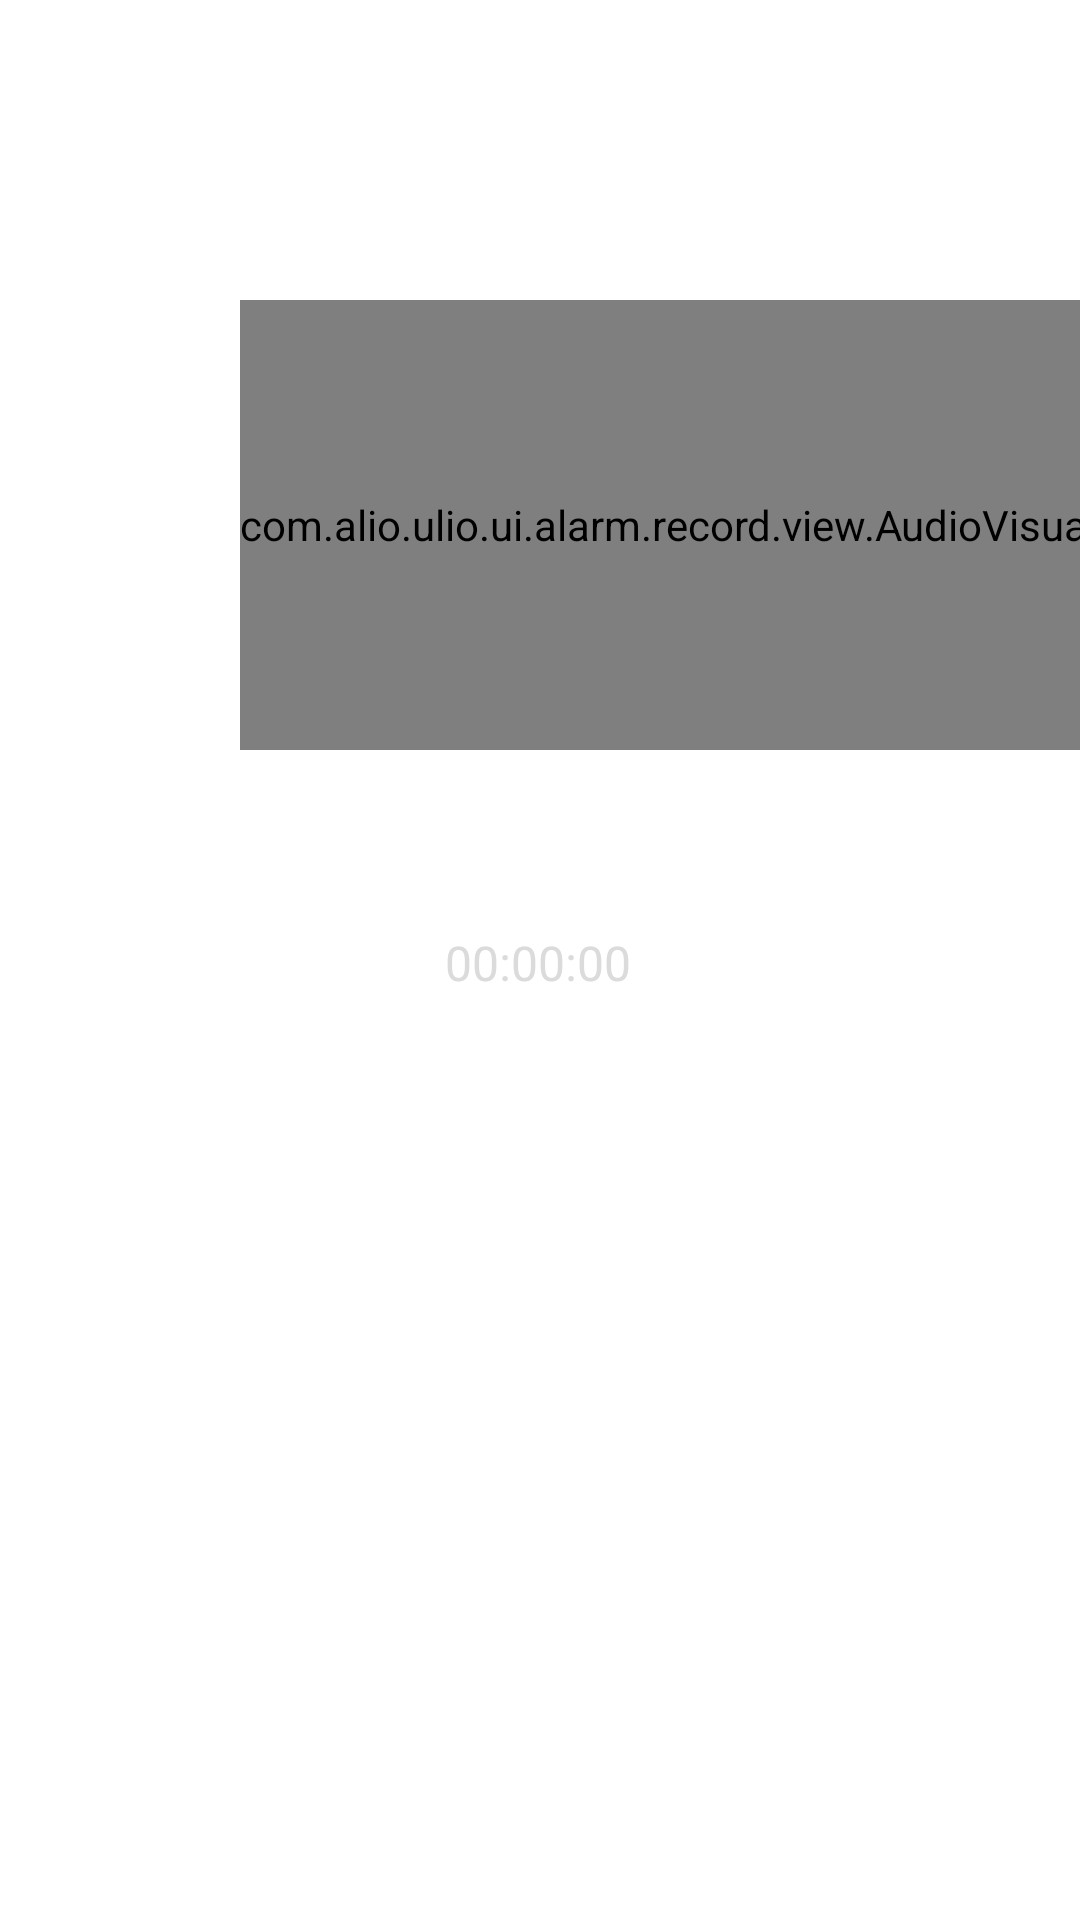

Layout XML and referenced resources for this Android screen:
<!-- AndroidManifest.xml: application theme Theme.AlioUlio -->
<!-- res/layout/fragment_record_alarm.xml -->
<?xml version="1.0" encoding="utf-8"?>
<layout xmlns:android="http://schemas.android.com/apk/res/android"
    xmlns:app="http://schemas.android.com/apk/res-auto"
    xmlns:tools="http://schemas.android.com/tools">

    <data>

    </data>

    <androidx.constraintlayout.widget.ConstraintLayout
        android:layout_width="match_parent"
        android:layout_height="match_parent"
        tools:context=".ui.alarm.record.RecordAlarmFragment">

        <com.alio.ulio.ui.alarm.record.view.AudioVisualizer
            android:id="@+id/visualizerView"
            android:layout_width="0dp"
            android:layout_height="150dp"
            android:layout_marginStart="80dp"
            android:layout_marginTop="100dp"
            app:layout_constraintStart_toStartOf="parent"
            app:layout_constraintTop_toTopOf="parent" />

        <TextView
            android:id="@+id/tvDuration"
            android:layout_width="wrap_content"
            android:layout_height="wrap_content"
            android:layout_marginTop="60dp"
            android:text="00:00:00"
            android:textColor="#DBDBDB"
            android:textSize="16dp"
            app:layout_constraintEnd_toEndOf="parent"
            app:layout_constraintHorizontal_bias="0.498"
            app:layout_constraintStart_toStartOf="parent"
            app:layout_constraintTop_toBottomOf="@id/visualizerView" />

        <ImageView
            android:id="@+id/ivRecordIndicator"
            android:layout_width="wrap_content"
            android:layout_height="wrap_content"
            android:background="@drawable/ic_record_indicator"
            app:layout_constraintBottom_toTopOf="@+id/tvDuration"
            app:layout_constraintEnd_toEndOf="parent"
            app:layout_constraintHorizontal_bias="0.0"
            android:visibility="gone"
            app:layout_constraintStart_toEndOf="@+id/tvDuration" />

        <ImageView
            android:id="@+id/btnRecord"
            android:layout_width="wrap_content"
            android:layout_height="wrap_content"
            android:layout_marginTop="16dp"
            android:background="@drawable/btn_record_selector"
            app:layout_constraintEnd_toEndOf="parent"
            app:layout_constraintStart_toStartOf="parent"
            app:layout_constraintTop_toBottomOf="@id/tvDuration" />

        <TextView
            android:id="@+id/tvPlay"
            android:layout_width="wrap_content"
            android:layout_height="wrap_content"
            android:layout_marginTop="36dp"
            android:textColor="#DBDBDB"
            android:textSize="16dp"
            android:enabled="false"
            app:layout_constraintEnd_toEndOf="parent"
            app:layout_constraintStart_toStartOf="parent"
            app:layout_constraintTop_toBottomOf="@+id/btnRecord" />


    </androidx.constraintlayout.widget.ConstraintLayout>
</layout>
<!-- resources referenced by this layout -->
<resources>
  <!-- drawable btn_record_selector (drawable) -->
  <?xml version="1.0" encoding="utf-8"?>
  <selector xmlns:android="http://schemas.android.com/apk/res/android">
      <item android:drawable="@drawable/ic_btn_record" android:state_selected="false" />
      <item android:drawable="@drawable/ic_btn_stop" android:state_selected="true" />
  </selector>
  <style name="Theme.AlioUlio" parent="Theme.MaterialComponents.Light.NoActionBar">
          <item name="colorPrimary">@color/colorPrimary</item>
          <item name="colorSecondary">@color/colorSecondary</item>
          <item name="colorAccent">@color/colorAccent</item>
          <item name="android:statusBarColor">#ffffff</item>
          
          
          <item name="android:windowLightStatusBar">true</item>
          <item name="android:windowAnimationStyle">@style/ActivityAnimation</item>
      </style>
  <!-- drawable ic_btn_stop (drawable) -->
  <vector xmlns:android="http://schemas.android.com/apk/res/android"
      android:width="70dp"
      android:height="70dp"
      android:viewportWidth="70"
      android:viewportHeight="70">
    <path
        android:strokeWidth="1"
        android:pathData="M2.4957,15.0116C3.7973,8.6357 8.6357,3.7973 15.0116,2.4957C20.1457,1.4475 26.9997,0.5 35,0.5C43.0003,0.5 49.8543,1.4475 54.9884,2.4957C61.3643,3.7973 66.2027,8.6357 67.5043,15.0116C68.5525,20.1457 69.5,26.9997 69.5,35C69.5,43.0003 68.5525,49.8543 67.5043,54.9884C66.2027,61.3643 61.3643,66.2027 54.9884,67.5043C49.8543,68.5525 43.0003,69.5 35,69.5C26.9997,69.5 20.1457,68.5525 15.0116,67.5043C8.6357,66.2027 3.7973,61.3643 2.4957,54.9884C1.4475,49.8543 0.5,43.0003 0.5,35C0.5,26.9997 1.4475,20.1457 2.4957,15.0116Z"
        android:fillColor="#ffffff"
        android:strokeColor="#454A57"/>
    <path
        android:pathData="M25.6075,29.5898C26.0025,27.5649 27.5649,26.0025 29.5898,25.6075C31.2016,25.2931 33.1896,25 35,25C36.8104,25 38.7984,25.2931 40.4102,25.6075C42.4351,26.0025 43.9975,27.5649 44.3925,29.5898C44.7069,31.2016 45,33.1896 45,35C45,36.8104 44.7069,38.7984 44.3925,40.4102C43.9975,42.4351 42.4351,43.9975 40.4102,44.3925C38.7984,44.7069 36.8104,45 35,45C33.1896,45 31.2016,44.7069 29.5898,44.3925C27.5649,43.9975 26.0025,42.4351 25.6075,40.4102C25.2931,38.7984 25,36.8104 25,35C25,33.1896 25.2931,31.2016 25.6075,29.5898Z"
        android:fillColor="#454A57"/>
  </vector>
  <color name="colorPrimary">#454A57</color>
  <color name="colorSecondary">#979CA8</color>
  <color name="colorAccent">#979CA8</color>
  <style name="ActivityAnimation" parent="@android:style/Animation.Activity">
          <item name="android:activityOpenEnterAnimation">@anim/slide_in_right</item>
          <item name="android:activityOpenExitAnimation">@anim/slide_out_left</item>
          <item name="android:activityCloseEnterAnimation">@anim/slide_out_left</item>
          <item name="android:activityCloseExitAnimation">@anim/slide_in_right</item>
      </style>
</resources>
